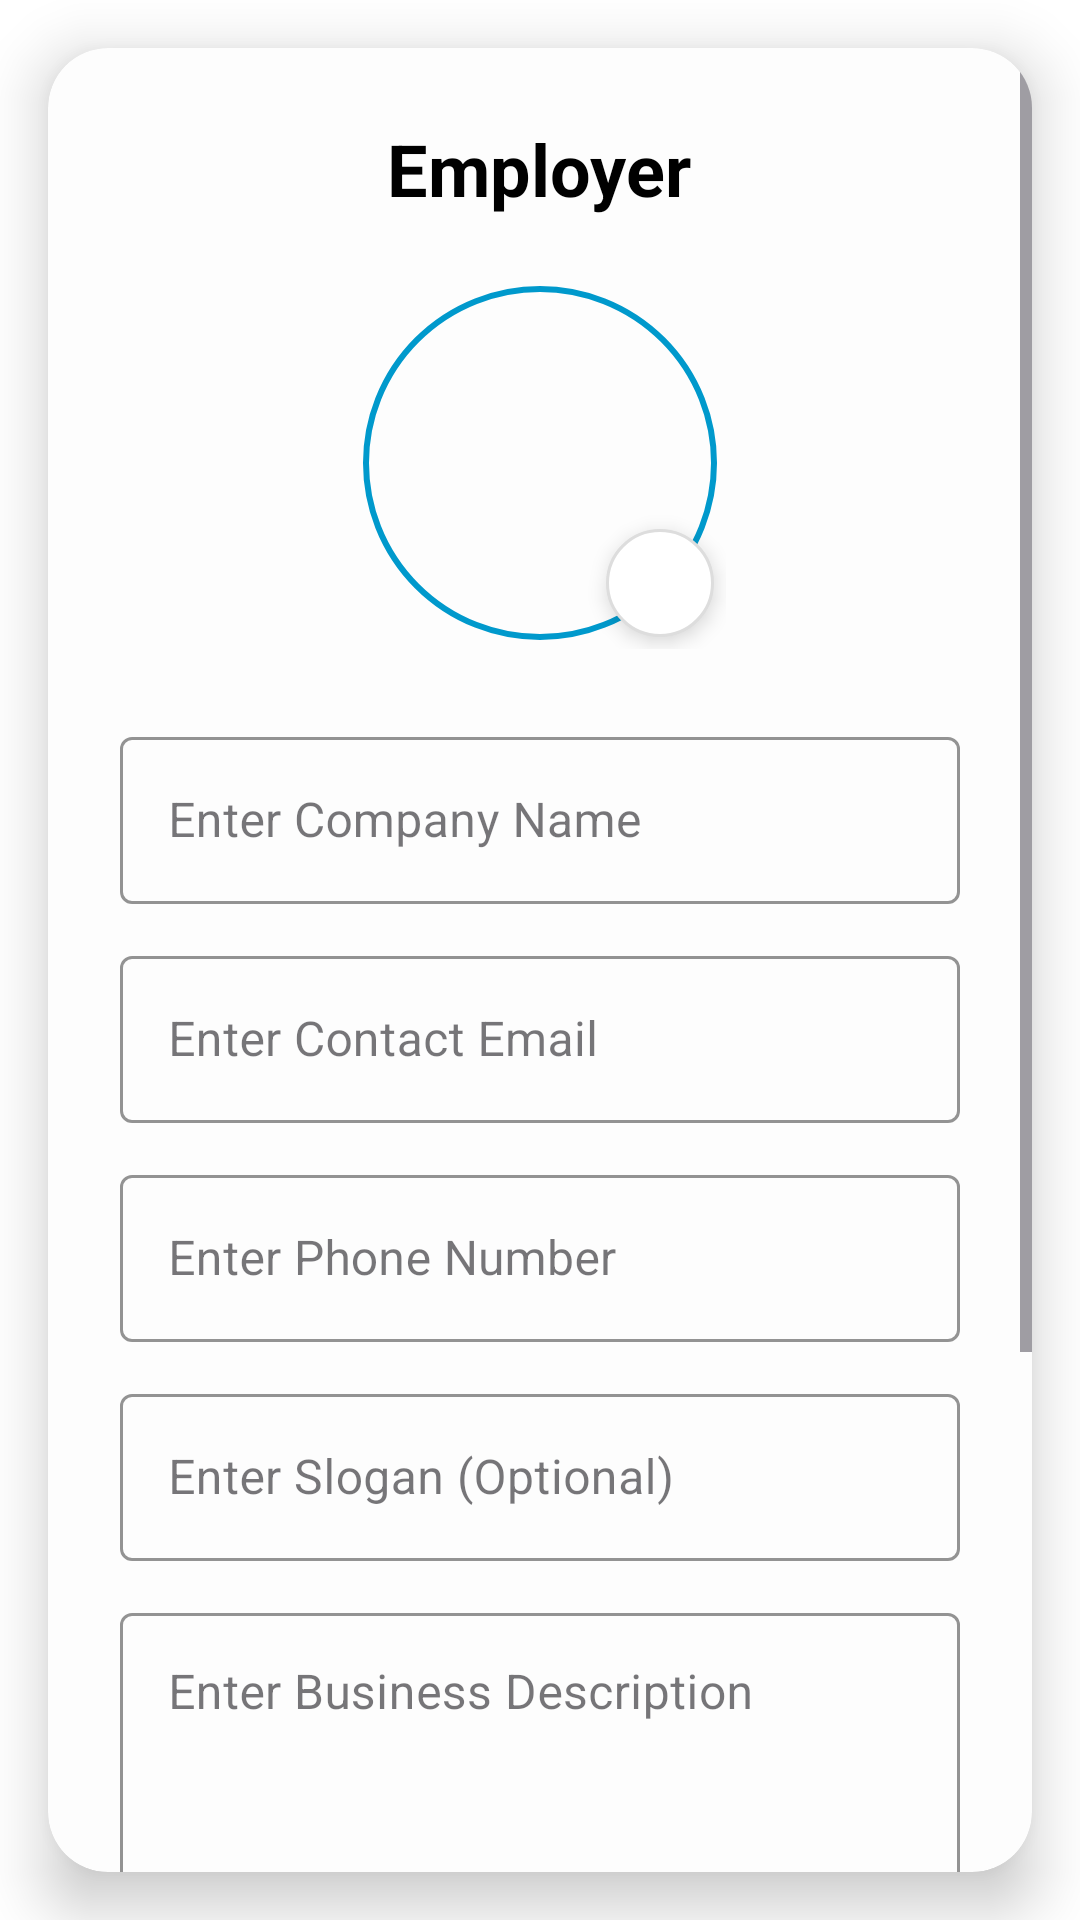

Reconstruct the res/layout file that produces this screen, plus the resources it refers to.
<!-- AndroidManifest.xml: application theme Theme.DutStudentRecruitment -->
<!-- res/layout/activity_employer_register.xml -->
<?xml version="1.0" encoding="utf-8"?>
<androidx.constraintlayout.widget.ConstraintLayout
    xmlns:android="http://schemas.android.com/apk/res/android"
    xmlns:app="http://schemas.android.com/apk/res-auto"
    xmlns:tools="http://schemas.android.com/tools"
    android:id="@+id/main"
    android:layout_width="match_parent"
    android:layout_height="match_parent"
    android:background="@android:color/white"
    tools:context=".EmployerRegisterActivity">



        
    <androidx.cardview.widget.CardView
        android:id="@+id/employerRegisterCard"
        android:layout_width="0dp"
        android:layout_height="0dp"
        android:layout_marginStart="16dp"
        android:layout_marginTop="16dp"
        android:layout_marginEnd="16dp"
        android:layout_marginBottom="16dp"
        app:cardBackgroundColor="#FDFDFD"
        app:cardCornerRadius="20dp"
        app:cardElevation="12dp"
        app:layout_constraintBottom_toBottomOf="parent"
        app:layout_constraintEnd_toEndOf="parent"
        app:layout_constraintStart_toStartOf="parent"
        app:layout_constraintTop_toTopOf="parent">



        <ScrollView
            android:layout_width="match_parent"
            android:layout_height="match_parent"
            android:fillViewport="true"
            android:scrollbars="vertical">

            <LinearLayout
            android:layout_width="match_parent"
            android:layout_height="wrap_content"
            android:orientation="vertical"
            android:padding="24dp">

                
                <TextView
                    android:id="@+id/textViewEmployerTitle"
                    android:layout_width="wrap_content"
                    android:layout_height="wrap_content"
                    android:text="Employer"
                    android:textSize="24sp"
                    android:textStyle="bold"
                    android:textColor="@color/black"
                    android:layout_gravity="center_horizontal"
                    android:layout_marginBottom="20dp"/>

                <FrameLayout
                    android:layout_width="124dp"
                    android:layout_height="124dp"
                    android:layout_gravity="center"
                    android:layout_marginBottom="24dp">

                    <com.google.android.material.imageview.ShapeableImageView
                        android:id="@+id/imgProfile"
                        android:layout_width="match_parent"
                        android:layout_height="match_parent"
                        android:src="@drawable/ic_profile_placeholder"
                        android:scaleType="centerCrop"
                        android:contentDescription="Profile Picture"
                        app:shapeAppearanceOverlay="@style/ShapeAppearance.App.CircleImageView"
                        app:strokeWidth="2dp"
                        android:padding="4dp"
                        app:strokeColor="@android:color/holo_blue_dark" />

                    <ImageView
                        android:id="@+id/imgUploadPic"
                        android:layout_width="36dp"
                        android:layout_height="36dp"
                        android:src="@drawable/ic_camera"
                        android:background="@drawable/circle_white_bg"
                        android:layout_gravity="bottom|end"
                        android:layout_margin="4dp"
                        android:padding="6dp"
                        android:elevation="4dp" />
                </FrameLayout>

                
                <com.google.android.material.textfield.TextInputLayout
                    android:id="@+id/textInputLayoutCompany"
                    style="@style/Widget.MaterialComponents.TextInputLayout.OutlinedBox"
                    android:layout_width="match_parent"
                    android:layout_height="wrap_content"
                    android:layout_marginBottom="12dp"
                    app:cursorColor="@color/blue_500"
                    app:boxStrokeColor="@color/blue_500"
                    app:hintTextColor="@color/blue_500"
                    android:hint="Enter Company Name">

                    <com.google.android.material.textfield.TextInputEditText
                        android:id="@+id/editTextCompany"
                        android:layout_width="match_parent"
                        android:layout_height="wrap_content"
                        android:inputType="textCapWords"
                        android:textColor="@android:color/black"/>
                </com.google.android.material.textfield.TextInputLayout>

                
                <com.google.android.material.textfield.TextInputLayout
                    android:id="@+id/textInputLayoutContactEmail"
                    style="@style/Widget.MaterialComponents.TextInputLayout.OutlinedBox"
                    android:layout_width="match_parent"
                    android:layout_height="wrap_content"
                    android:layout_marginBottom="12dp"
                    app:boxStrokeColor="@color/blue_500"
                    app:hintTextColor="@color/blue_500"
                    android:hint="Enter Contact Email">

                    <com.google.android.material.textfield.TextInputEditText
                        android:id="@+id/editTextContactEmail"
                        android:layout_width="match_parent"
                        android:layout_height="wrap_content"
                        android:inputType="textEmailAddress"
                        android:textColor="@android:color/black"/>
                </com.google.android.material.textfield.TextInputLayout>

                
                <com.google.android.material.textfield.TextInputLayout
                    android:id="@+id/textInputLayoutPhone"
                    style="@style/Widget.MaterialComponents.TextInputLayout.OutlinedBox"
                    android:layout_width="match_parent"
                    android:layout_height="wrap_content"
                    android:layout_marginBottom="12dp"
                    app:boxStrokeColor="@color/blue_500"
                    app:hintTextColor="@color/blue_500"
                    android:hint="Enter Phone Number">

                    <com.google.android.material.textfield.TextInputEditText
                        android:id="@+id/editTextPhone"
                        android:layout_width="match_parent"
                        android:layout_height="wrap_content"
                        android:inputType="phone"
                        android:textColor="@android:color/black"/>
                </com.google.android.material.textfield.TextInputLayout>

                
                <com.google.android.material.textfield.TextInputLayout
                    android:id="@+id/textInputLayoutSlogan"
                    style="@style/Widget.MaterialComponents.TextInputLayout.OutlinedBox"
                    android:layout_width="match_parent"
                    android:layout_height="wrap_content"
                    android:layout_marginBottom="12dp"
                    app:boxStrokeColor="@color/blue_500"
                    app:hintTextColor="@color/blue_500"
                    android:hint="Enter Slogan (Optional)">

                    <com.google.android.material.textfield.TextInputEditText
                        android:id="@+id/editTextSlogan"
                        android:layout_width="match_parent"
                        android:layout_height="wrap_content"
                        android:inputType="textCapSentences"
                        android:textColor="@android:color/black"/>
                </com.google.android.material.textfield.TextInputLayout>

                
                <com.google.android.material.textfield.TextInputLayout
                    android:id="@+id/textInputLayoutBusinessDescription"
                    style="@style/Widget.MaterialComponents.TextInputLayout.OutlinedBox"
                    android:layout_width="match_parent"
                    android:layout_height="wrap_content"
                    android:layout_marginBottom="12dp"
                    app:boxStrokeColor="@color/blue_500"
                    app:hintTextColor="@color/blue_500"
                    android:hint="Enter Business Description">

                    <com.google.android.material.textfield.TextInputEditText
                        android:id="@+id/editTextTextBusinessDescription"
                        android:layout_width="match_parent"
                        android:layout_height="wrap_content"
                        android:gravity="top|start"
                        android:inputType="textMultiLine|textCapSentences"
                        android:minLines="3"
                        android:textColor="@android:color/black"/>
                </com.google.android.material.textfield.TextInputLayout>

                
                <com.google.android.material.textfield.TextInputLayout
                    android:id="@+id/textInputLayoutAddress"
                    style="@style/Widget.MaterialComponents.TextInputLayout.OutlinedBox"
                    android:layout_width="match_parent"
                    android:layout_height="wrap_content"
                    android:layout_marginBottom="12dp"
                    app:boxStrokeColor="@color/blue_500"
                    app:hintTextColor="@color/blue_500"
                    android:hint="Enter Address">

                    <com.google.android.material.textfield.TextInputEditText
                        android:id="@+id/editTextAddress"
                        android:layout_width="match_parent"
                        android:layout_height="wrap_content"
                        android:inputType="textPostalAddress|textCapWords"
                        android:textColor="@android:color/black"/>
                </com.google.android.material.textfield.TextInputLayout>

                
                <com.google.android.material.button.MaterialButton
                    android:id="@+id/buttonSubmit"
                    android:layout_width="match_parent"
                    android:layout_height="wrap_content"
                    android:layout_marginTop="16dp"
                    android:backgroundTint="@color/blue_700"
                    android:paddingTop="12dp"
                    android:paddingBottom="12dp"
                    android:text="Submit"
                    android:textColor="@android:color/white" />

            
                <com.google.android.material.button.MaterialButton
                    android:id="@+id/buttonLater"
                    android:layout_width="match_parent"
                    android:layout_height="wrap_content"
                    android:layout_marginTop="8dp"
                    android:paddingTop="12dp"
                    android:paddingBottom="12dp"
                    android:text="Finish Later"
                    android:backgroundTint="@color/blue_700"
                    android:textColor="@android:color/white"/>
            </LinearLayout>
        </ScrollView>
    </androidx.cardview.widget.CardView>
</androidx.constraintlayout.widget.ConstraintLayout>
<!-- resources referenced by this layout -->
<resources>
  <color name="black">#FF000000</color>
  <color name="blue_500">#42A5F5</color>"
  <color name="blue_700">#1976D2</color>
  <!-- drawable circle_white_bg (drawable) -->
  <shape xmlns:android="http://schemas.android.com/apk/res/android"
      android:shape="oval">
      <solid android:color="#FFFFFF"/>
      <size
          android:width="36dp"
          android:height="36dp" />
      <corners android:radius="18dp"/>
      <stroke android:width="1dp" android:color="#DDDDDD"/>
  </shape>
  <style name="ShapeAppearance.App.CircleImageView" parent="">
          <item name="cornerFamily">rounded</item>
          <item name="cornerSize">50%</item> 
      </style>
  <style name="Theme.DutStudentRecruitment" parent="Base.Theme.DutStudentRecruitment" />
  <style name="Base.Theme.DutStudentRecruitment" parent="Theme.Material3.DayNight.NoActionBar">
          <item name="cornerFamily">rounded</item>
          <item name="cornerSize">50%</item>
          
          
      </style>
</resources>
